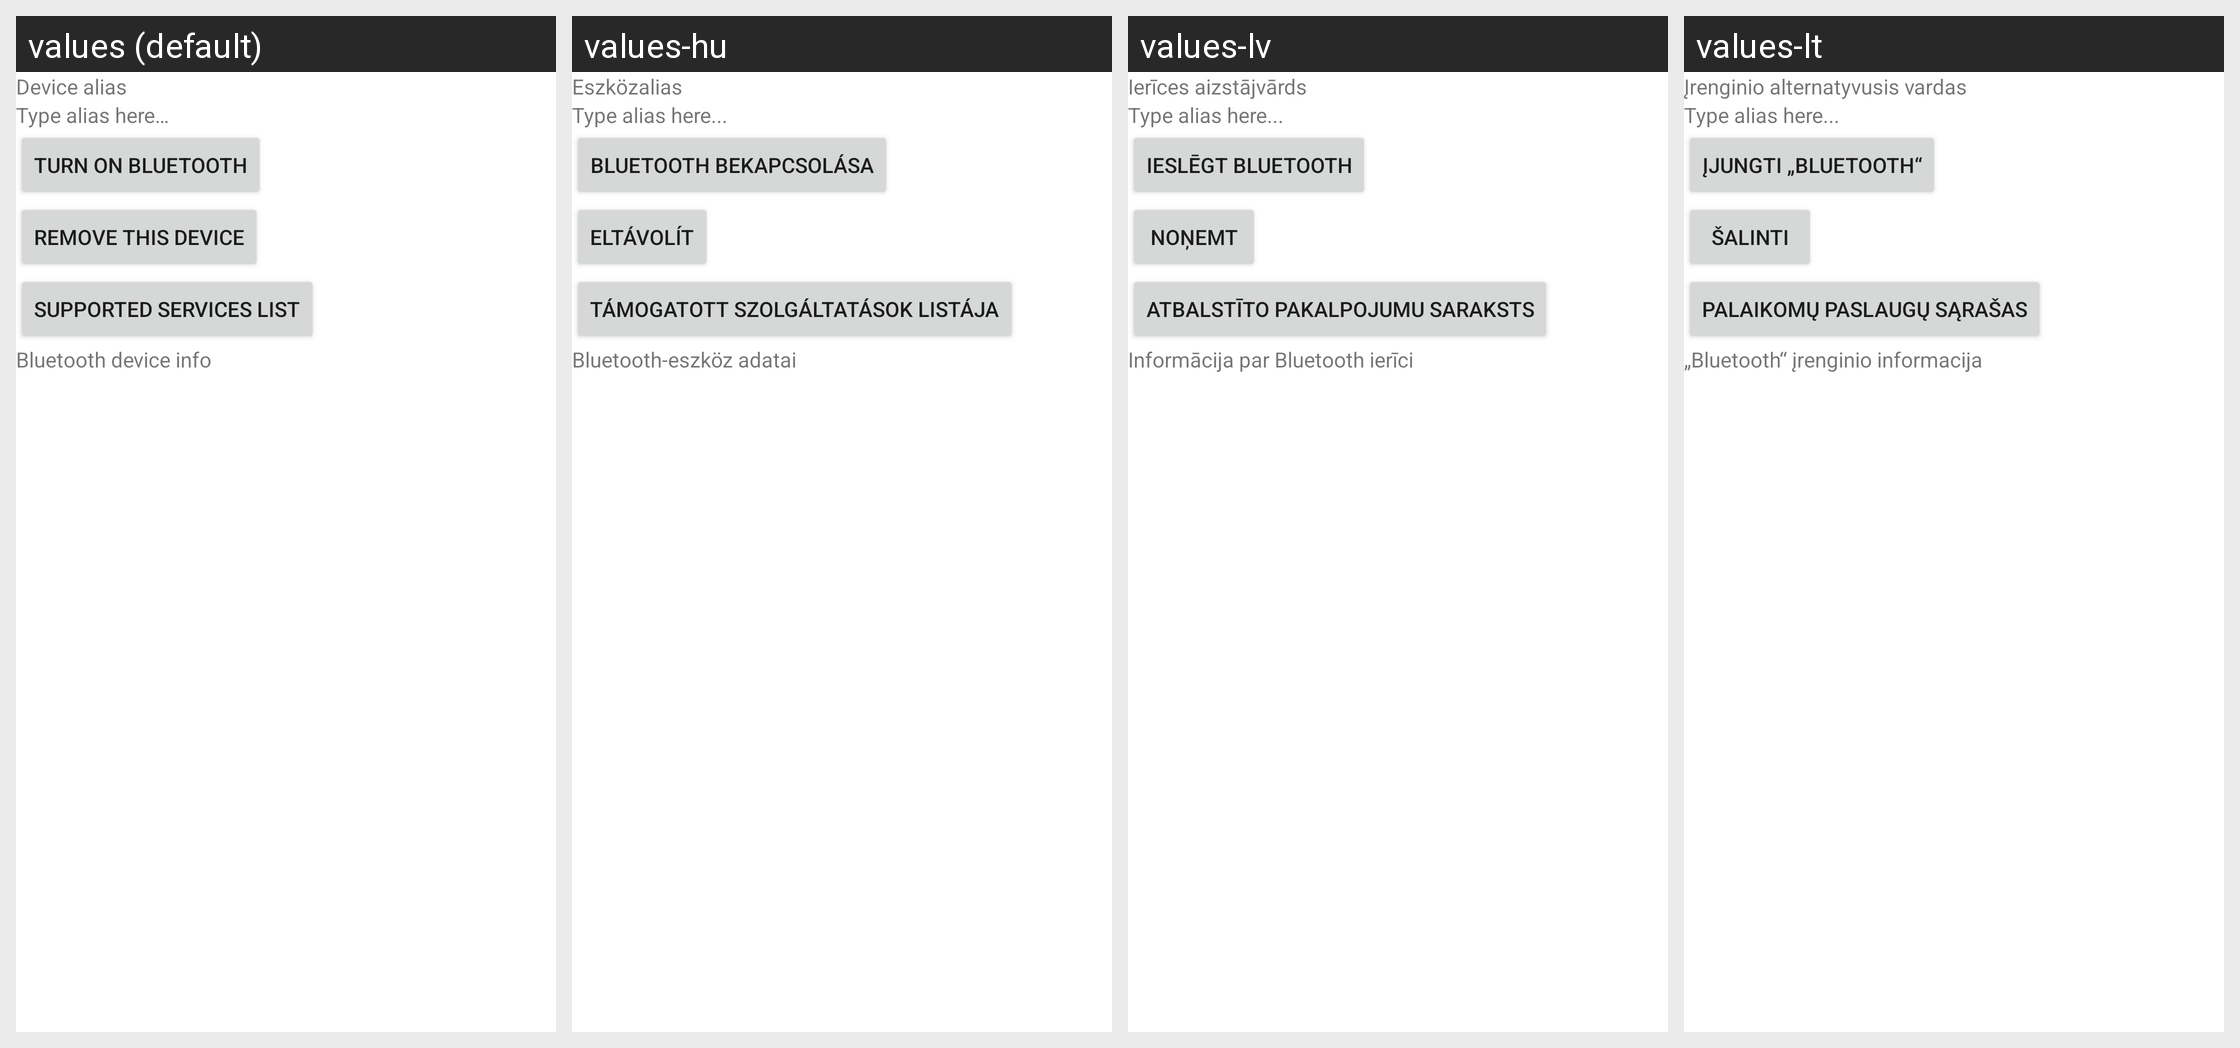

Translations of the strings shown on this Android screen, per locale in the grid:
Android screen res/layout/bluetooth_device_info.xml rendered under 4 locales, left to right: values (default), values-hu, values-lv, values-lt. Device: Nexus 5 (rendered at 1080×1920; each locale shown at half size, 540×960, under a caption strip naming it); theme Theme.MaterialComponents.DayNight.NoActionBar.
Other locales in the repository, not shown: values-bg, values-cs, values-da, values-de, values-el, values-es, values-es-rUS, values-et, values-fi, values-fr, values-ga, values-hr, values-is, values-it, values-kk, values-ko, values-nl, values-no, values-pl, values-pt, values-ro, values-ru, values-sk, values-sl, values-sr, values-sv, values-tr, values-uk, values-zh-rCN.
Strings drawn on this screen, with the default value and each locale's value (text and hints the layout hard-codes, and strings that could not be matched under every locale, appear in the picture but are not listed):

bluetooth_device_info_alias
  values: Device alias
  values-hu: Eszközalias
  values-lv: Ierīces aizstājvārds
  values-lt: Įrenginio alternatyvusis vardas

bluetooth_device_info_no_alias
  values: Type alias here…
  values-hu: Type alias here...
  values-lv: Type alias here...
  values-lt: Type alias here...

bluetooth_device_info_connectButton_text
  values: Turn on Bluetooth
  values-hu: Bluetooth bekapcsolása
  values-lv: Ieslēgt Bluetooth
  values-lt: Įjungti „Bluetooth“

bluetooth_device_info_delete
  values: Remove this device
  values-hu: Eltávolít
  values-lv: Noņemt
  values-lt: Šalinti

bluetooth_device_info_sdp
  values: Supported services list
  values-hu: Támogatott szolgáltatások listája
  values-lv: Atbalstīto pakalpojumu saraksts
  values-lt: Palaikomų paslaugų sąrašas

bluetooth_device_info
  values: Bluetooth device info
  values-hu: Bluetooth-eszköz adatai
  values-lv: Informācija par Bluetooth ierīci
  values-lt: „Bluetooth“ įrenginio informacija
